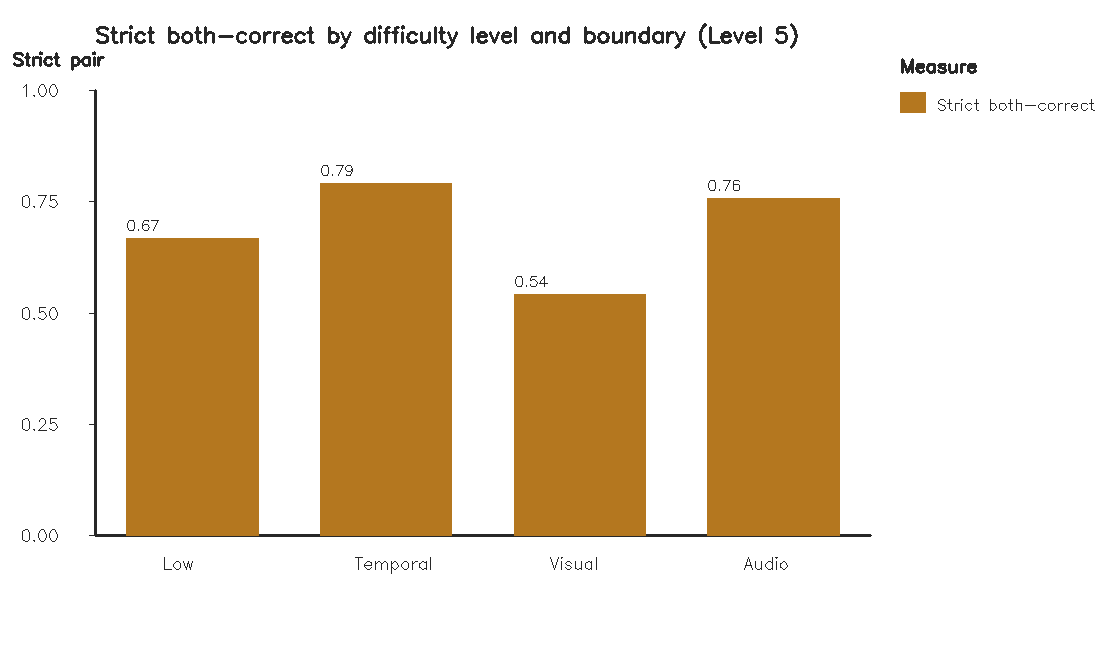

Values plotted in this chart, from the file beside it:
difficulty_level, condition, video_pairs, prompt_accuracy, strict_both_correct, accuracy_strict_gap_d, position_sensitive_rate, both_wrong_rate, both_correct_count, exactly_one_correct_count, both_wrong_count
5, audio_boundary, 120, 0.8583, 0.7583, 0.1, 0.2, 0.04167, 91, 24, 5
5, low_boundary, 120, 0.8083, 0.6667, 0.1417, 0.2833, 0.05, 80, 34, 6
5, temporal_boundary, 120, 0.875, 0.7917, 0.08333, 0.1667, 0.04167, 95, 20, 5
5, visual_boundary, 120, 0.7542, 0.5417, 0.2125, 0.425, 0.03333, 65, 51, 4
